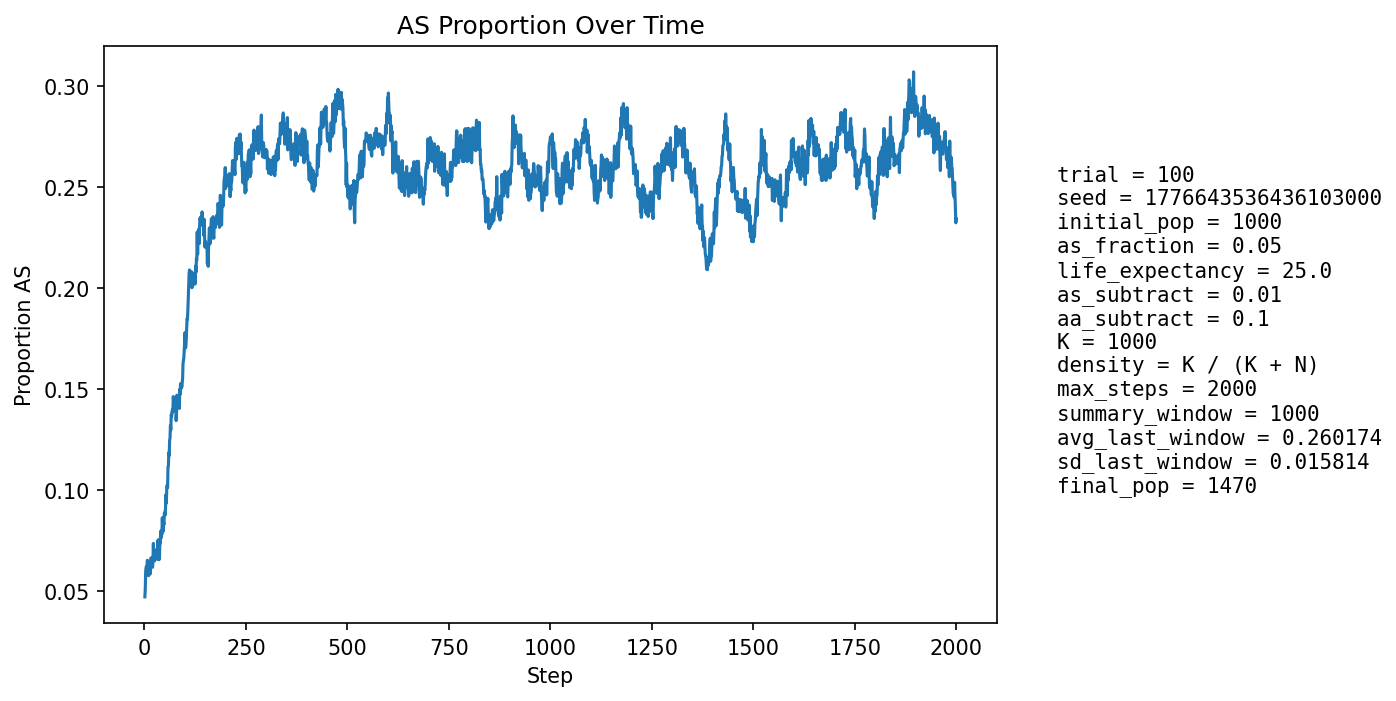

The data file committed next to this chart (first rows):
step, population_size, births, newborn_AA, newborn_AS, newborn_SS, prop_newborn_AA, prop_newborn_AS, prop_newborn_SS, prop_repro_AA, prop_repro_AS, prop_AS_population
1, 1061, 255, 248, 7, 0, 0.9725, 0.02745, 0.0, 0.9569, 0.04314, 0.04713
2, 1083, 250, 240, 9, 1, 0.96, 0.036, 0.004, 0.9515, 0.04854, 0.05078
3, 1105, 249, 234, 15, 0, 0.9398, 0.06024, 0.0, 0.9459, 0.05405, 0.05973
4, 1120, 246, 231, 13, 2, 0.939, 0.05285, 0.00813, 0.9323, 0.0677, 0.06161
5, 1142, 254, 239, 15, 0, 0.9409, 0.05906, 0.0, 0.9349, 0.06506, 0.06217
6, 1162, 258, 248, 10, 0, 0.9612, 0.03876, 0.0, 0.9385, 0.06148, 0.05938
7, 1181, 262, 243, 19, 0, 0.9275, 0.07252, 0.0, 0.9347, 0.06526, 0.0652
8, 1199, 264, 247, 16, 1, 0.9356, 0.06061, 0.003788, 0.9357, 0.06435, 0.06505
9, 1216, 267, 253, 14, 0, 0.9476, 0.05243, 0.0, 0.9353, 0.06474, 0.06332
10, 1234, 270, 262, 8, 0, 0.9704, 0.02963, 0.0, 0.9381, 0.06187, 0.05754
11, 1252, 274, 256, 18, 0, 0.9343, 0.06569, 0.0, 0.9345, 0.06547, 0.0623
12, 1272, 279, 259, 20, 0, 0.9283, 0.07168, 0.0, 0.9347, 0.06529, 0.06447
13, 1288, 278, 264, 13, 1, 0.9496, 0.04676, 0.003597, 0.9367, 0.06329, 0.06134
14, 1302, 280, 268, 11, 1, 0.9571, 0.03929, 0.003571, 0.9392, 0.06084, 0.05837
15, 1314, 281, 261, 20, 0, 0.9288, 0.07117, 0.0, 0.9367, 0.06327, 0.0624
16, 1326, 284, 261, 23, 0, 0.919, 0.08099, 0.0, 0.9347, 0.06535, 0.06637
17, 1337, 284, 266, 18, 0, 0.9366, 0.06338, 0.0, 0.938, 0.06203, 0.06582
18, 1346, 285, 267, 17, 1, 0.9368, 0.05965, 0.003509, 0.9399, 0.06006, 0.06612
19, 1353, 287, 271, 15, 1, 0.9443, 0.05226, 0.003484, 0.9362, 0.0638, 0.06356
20, 1361, 289, 276, 13, 0, 0.955, 0.04498, 0.0, 0.9337, 0.06627, 0.06172
21, 1369, 289, 269, 20, 0, 0.9308, 0.0692, 0.0, 0.9326, 0.06745, 0.06574
22, 1373, 289, 259, 30, 0, 0.8962, 0.1038, 0.0, 0.9298, 0.07018, 0.07356
23, 1381, 290, 278, 12, 0, 0.9586, 0.04138, 0.0, 0.9317, 0.06831, 0.06517
24, 1385, 290, 273, 16, 1, 0.9414, 0.05517, 0.003448, 0.9362, 0.06377, 0.06643
25, 1387, 291, 274, 17, 0, 0.9416, 0.05842, 0.0, 0.9336, 0.06638, 0.06489
26, 1390, 291, 269, 22, 0, 0.9244, 0.0756, 0.0, 0.9266, 0.07338, 0.06763
27, 1396, 291, 274, 17, 0, 0.9416, 0.05842, 0.0, 0.9325, 0.06753, 0.06805
28, 1402, 292, 275, 17, 0, 0.9418, 0.05822, 0.0, 0.9314, 0.06857, 0.06776
29, 1406, 294, 272, 22, 0, 0.9252, 0.07483, 0.0, 0.9305, 0.0695, 0.07041
30, 1409, 294, 279, 15, 0, 0.949, 0.05102, 0.0, 0.928, 0.07203, 0.06813
31, 1412, 294, 278, 15, 1, 0.9456, 0.05102, 0.003401, 0.9267, 0.07334, 0.06728
32, 1415, 294, 279, 15, 0, 0.949, 0.05102, 0.0, 0.9268, 0.07324, 0.06572
33, 1418, 295, 266, 29, 0, 0.9017, 0.09831, 0.0, 0.9243, 0.07574, 0.07475
34, 1420, 294, 270, 24, 0, 0.9184, 0.08163, 0.0, 0.9324, 0.06761, 0.07535
35, 1421, 293, 283, 9, 1, 0.9659, 0.03072, 0.003413, 0.9338, 0.0662, 0.06685
36, 1420, 294, 279, 15, 0, 0.949, 0.05102, 0.0, 0.9354, 0.06461, 0.06549
37, 1420, 295, 276, 18, 1, 0.9356, 0.06102, 0.00339, 0.9286, 0.07143, 0.0662
38, 1424, 296, 266, 30, 0, 0.8986, 0.1014, 0.0, 0.926, 0.07402, 0.07444
39, 1427, 296, 274, 22, 0, 0.9257, 0.07432, 0.0, 0.9303, 0.06974, 0.07358
40, 1431, 296, 270, 26, 0, 0.9122, 0.08784, 0.0, 0.9305, 0.06954, 0.07966
41, 1431, 296, 278, 18, 0, 0.9392, 0.06081, 0.0, 0.9291, 0.07093, 0.07617
42, 1433, 296, 273, 22, 1, 0.9223, 0.07432, 0.003378, 0.9208, 0.07917, 0.07886
43, 1436, 297, 278, 19, 0, 0.936, 0.06397, 0.0, 0.9169, 0.0831, 0.07799
44, 1438, 297, 265, 30, 2, 0.8923, 0.101, 0.006734, 0.9116, 0.0884, 0.08623
45, 1438, 297, 279, 18, 0, 0.9394, 0.06061, 0.0, 0.9184, 0.0816, 0.08136
46, 1435, 296, 278, 17, 1, 0.9392, 0.05743, 0.003378, 0.9183, 0.08172, 0.07944
47, 1438, 297, 271, 26, 0, 0.9125, 0.08754, 0.0, 0.917, 0.08299, 0.08414
48, 1438, 297, 275, 22, 0, 0.9259, 0.07407, 0.0, 0.909, 0.09103, 0.08275
49, 1444, 298, 269, 29, 0, 0.9027, 0.09732, 0.0, 0.9105, 0.08953, 0.08864
50, 1442, 297, 271, 26, 0, 0.9125, 0.08754, 0.0, 0.9186, 0.08138, 0.08877
51, 1440, 297, 273, 22, 2, 0.9192, 0.07407, 0.006734, 0.916, 0.08402, 0.0875
52, 1441, 297, 268, 29, 0, 0.9024, 0.09764, 0.0, 0.9171, 0.08287, 0.0916
53, 1443, 297, 263, 34, 0, 0.8855, 0.1145, 0.0, 0.9105, 0.08953, 0.09771
54, 1444, 298, 274, 23, 1, 0.9195, 0.07718, 0.003356, 0.9078, 0.09216, 0.09349
55, 1443, 297, 262, 35, 0, 0.8822, 0.1178, 0.0, 0.9065, 0.09354, 0.1012
56, 1445, 298, 267, 29, 2, 0.896, 0.09732, 0.006711, 0.9051, 0.09491, 0.1024
57, 1443, 298, 271, 24, 3, 0.9094, 0.08054, 0.01007, 0.8957, 0.1043, 0.1012
58, 1445, 298, 257, 38, 3, 0.8624, 0.1275, 0.01007, 0.8944, 0.1056, 0.1114
59, 1449, 299, 267, 31, 1, 0.893, 0.1037, 0.003344, 0.889, 0.111, 0.1118
60, 1452, 299, 261, 38, 0, 0.8729, 0.1271, 0.0, 0.8839, 0.1161, 0.1185
... 1,940 more rows
